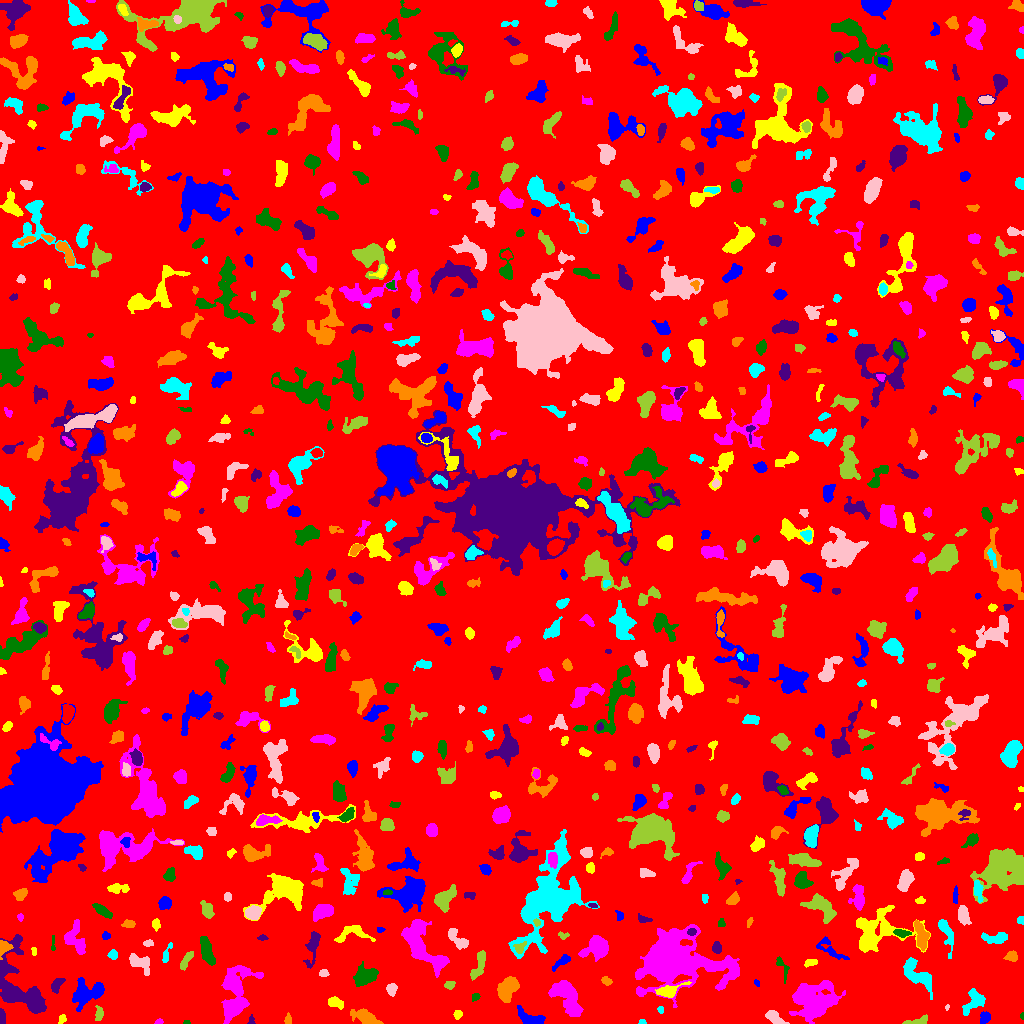

Source data for this figure (header and first rows):
ID, X, Y, A, B, theta, total_flux, mu_max, mu_median, mu_mean, R_fwhm, R_e, R10, R90, x_start, x_end, y_start, y_end, area, greylevel
0, 515.5, 518.2, 297.7, 294, -0.462, 1784567, 14.0, 2.0, 2.154, 54.67, 242.7, 93.76, 386, 0, 1023, 0, 1023, 828654, 2.154
1, 984.6, 6.142, 2.682, 2.278, 1.359, 431.0, 9.0, 3.0, 3.684, 3.656, 3.09, 1.262, 4.951, 980, 990, 0, 12, 117, 8.684
2, 61.56, 3.913, 2.393, 1.821, 1.015, 160.0, 5.0, 3.0, 2.462, 3.338, 2.585, 0.9772, 3.827, 58, 66, 0, 9, 65, 7.462
3, 158.8, 1.563, 1.931, 1.269, 0.2625, 142.0, 8.0, 3.5, 3.381, 2.585, 1.954, 0.5642, 3.038, 154, 163, 0, 5, 42, 8.381
4, 186.9, 1.096, 1.554, 1.019, -0.0712, 73.0, 6.0, 2.0, 2.607, 2.034, 1.493, 0.5642, 2.459, 183, 190, 0, 3, 28, 7.607
5, 251.2, 2.753, 2.484, 1.533, 1.539, 93.0, 5.0, 2.0, 1.824, 1.871, 2.111, 0.5642, 3.478, 247, 255, 0, 9, 51, 6.824
6, 365.2, 6.479, 6.175, 2.942, -0.3704, 1120, 11.0, 3.0, 3.636, 4.72, 4.754, 1.784, 8.117, 350, 383, 0, 15, 308, 8.636
7, 641.9, 1.365, 1.702, 1.238, 0.0535, 115.0, 7.0, 3.0, 3.194, 2.111, 1.693, 0.5642, 2.821, 638, 646, 0, 4, 36, 8.194
8, 774.8, 5.904, 5.831, 2.439, -0.6088, 675.0, 8.0, 3.0, 3.629, 5.14, 4.26, 1.693, 6.794, 765, 789, 0, 13, 186, 7.629
9, 916.7, 2.2, 7.426, 1.748, 0.1957, 305.0, 6.0, 2.0, 2.311, 4.406, 3.656, 1.262, 5.441, 902, 927, 0, 9, 132, 7.311
10, 428.4, 9.564, 2.683, 1.871, -0.4036, 172.0, 4.0, 2.0, 2.15, 4.184, 2.821, 1.128, 4.334, 424, 434, 5, 13, 80, 7.15
11, 530, 5.107, 7.508, 3.343, -0.3673, 751.0, 8.0, 3.0, 2.761, 4.72, 5.046, 1.784, 7.939, 517, 545, 0, 18, 272, 7.761
12, 457.7, 9.101, 2.296, 1.906, 1.03, 139.0, 4.0, 2.0, 1.931, 3.7, 2.646, 0.9772, 4.184, 453, 462, 4, 13, 72, 6.931
13, 566.3, 28.09, 10.63, 5.06, -1.009, 2140, 11.0, 3.0, 3.189, 4.853, 7.611, 2.585, 12.26, 548, 583, 7, 43, 671, 8.189
14, 1022, 7.5, 1.628, 0.7263, -0.0, 40.0, 4.0, 2.0, 1.538, 2.111, 1.262, 0.0, 2.034, 1020, 1023, 4, 11, 26, 8.538
15, 1.649, 6.754, 3.698, 1.437, -1.499, 211.0, 7.0, 2.0, 2.453, 2.523, 2.706, 0.9772, 4.442, 0, 5, 0, 15, 86, 7.453
16, 288.1, 3.731, 2.687, 1.686, 1.528, 171.0, 4.0, 2.0, 2.552, 4.222, 2.646, 1.128, 4.068, 284, 291, 0, 11, 67, 7.552
17, 660.5, 13.95, 1.845, 1.56, -1.425, 78.0, 3.0, 2.0, 1.773, 3.038, 2.257, 0.7979, 3.338, 657, 663, 10, 17, 44, 6.773
18, 947.2, 16.0, 1.41, 0.8606, 1.371, 33.0, 3.0, 1.0, 1.32, 1.784, 1.382, 0.5642, 2.185, 945, 949, 13, 19, 25, 7.32
19, 99.14, 9.886, 3.218, 1.506, 1.498, 158.0, 5.0, 1.0, 1.477, 2.877, 2.585, 0.9772, 4.297, 95, 103, 3, 18, 107, 7.477
20, 285.8, 32.92, 10.17, 3.727, 1.105, 2381, 11.0, 4.0, 4.678, 7.464, 6.77, 2.646, 10.97, 271, 296, 14, 60, 509, 8.678
21, 89.56, 31.73, 8.716, 5.505, 0.3403, 1697, 12.0, 2.0, 3.052, 4.618, 6.383, 2.185, 10.84, 72, 104, 12, 46, 556, 8.052
22, 335.9, 20.55, 4.274, 2.192, -0.2695, 487.0, 6.0, 3.0, 3.247, 5.557, 3.868, 1.596, 5.89, 328, 343, 14, 27, 150, 8.247
23, 813.8, 22.24, 10.82, 8.851, 0.123, 6259, 13.0, 4.0, 4.905, 10.37, 10.56, 4.146, 17.32, 789, 845, 0, 43, 1276, 8.905
24, 475.4, 26.54, 2.096, 1.732, 0.3613, 136.0, 4.0, 2.0, 2.267, 3.742, 2.459, 0.9772, 3.7, 472, 480, 22, 30, 60, 7.267
25, 56.63, 38.54, 3.955, 2.133, 1.068, 412.0, 8.0, 3.0, 2.901, 4.068, 3.523, 1.262, 5.528, 51, 65, 30, 45, 142, 7.901
26, 508.1, 34.89, 6.781, 4.043, 1.007, 2194, 13.0, 5.0, 5.513, 6.628, 6.257, 2.394, 9.772, 497, 519, 21, 47, 398, 9.513
27, 974.1, 22.37, 6.773, 4.095, 0.9097, 1694, 12.0, 5.0, 5.429, 6.333, 5.726, 2.185, 8.903, 962, 985, 8, 35, 312, 8.429
28, 391.4, 34.14, 2.755, 2.313, 1.571, 400.0, 8.0, 3.0, 3.448, 4.068, 3.192, 1.262, 5.078, 386, 397, 27, 40, 116, 8.448
29, 449.7, 38.49, 2.772, 1.933, 0.2039, 142.0, 3.0, 2.0, 1.753, 3.949, 2.985, 1.128, 4.514, 444, 455, 34, 42, 81, 6.753
30, 123.8, 39.4, 2.099, 1.133, -1.556, 121.0, 6.0, 2.0, 2.75, 2.585, 1.954, 0.7979, 3.141, 122, 126, 35, 44, 44, 7.75
31, 757.2, 40.45, 1.763, 1.021, -1.003, 38.0, 2.0, 1.0, 1.027, 2.877, 1.693, 0.5642, 2.646, 754, 759, 37, 44, 37, 7.027
32, 668.2, 32.12, 6.274, 2.697, 0.2761, 915.0, 10.0, 3.0, 3.877, 5.262, 4.334, 1.693, 7.047, 655, 691, 26, 42, 236, 11.88
33, 235.6, 28.94, 15.58, 7.358, 1.35, 3944, 10.0, 3.0, 3.789, 9.788, 10.06, 3.785, 16.1, 221, 263, 0, 58, 1041, 7.789
34, 365, 47.15, 5.929, 3.604, 0.3849, 1456, 10.0, 4.0, 3.925, 7.136, 5.698, 2.185, 8.849, 353, 378, 37, 62, 371, 8.925
35, 16.8, 38.19, 20.04, 10.17, -1.206, 5813, 13.0, 4.0, 4.427, 8.349, 10.93, 3.827, 17.85, 0, 46, 10, 89, 1313, 8.427
36, 606, 43.06, 2.33, 1.655, -0.5098, 125.0, 4.0, 1.0, 1.562, 3.523, 2.459, 0.9772, 3.949, 601, 612, 38, 47, 80, 7.562
37, 917.5, 48.18, 9.907, 4.414, -0.7888, 1206, 8.0, 2.0, 2.456, 5.47, 6.699, 2.257, 10.65, 903, 932, 24, 66, 491, 7.456
38, 323.6, 50.35, 2.273, 1.702, -0.06364, 156.0, 4.0, 3.0, 2.294, 3.909, 2.585, 0.9772, 3.785, 319, 329, 47, 54, 68, 7.294
39, 478.5, 57.67, 8.548, 2.542, 1.242, 553.0, 5.0, 2.0, 2.23, 5.232, 4.618, 1.871, 7.569, 470, 485, 43, 73, 248, 7.23
40, 971.1, 49.54, 3.084, 1.369, 0.6986, 107.0, 6.0, 1.0, 1.289, 2.111, 2.034, 0.5642, 3.785, 966, 979, 45, 57, 83, 7.289
41, 562.3, 62.18, 5.512, 1.898, 0.6445, 362.0, 6.0, 2.0, 2.514, 4.297, 3.568, 1.382, 5.781, 552, 570, 52, 69, 144, 8.514
42, 810.5, 60.86, 3.21, 1.639, 0.1843, 197.0, 5.0, 2.0, 2.213, 3.29, 2.877, 1.128, 4.514, 804, 817, 56, 64, 89, 7.213
43, 421.3, 80.12, 16.75, 6.626, -0.9689, 3530, 10.0, 3.0, 3.595, 9.575, 9.39, 3.568, 15.08, 401, 449, 46, 104, 982, 8.595
44, 782.2, 55.31, 7.264, 2.102, -1.22, 208.0, 4.0, 2.0, 1.638, 4.82, 3.613, 1.382, 5.47, 776, 789, 40, 67, 127, 7.638
45, 313.2, 79.18, 9.681, 2.5, 1.365, 598.0, 8.0, 2.0, 2.128, 4.068, 4.687, 1.596, 7.777, 303, 320, 55, 92, 281, 7.128
46, 3.573, 76.41, 3.534, 2.887, 1.255, 1030, 16.0, 6.0, 7.254, 4.184, 3.478, 1.382, 5.754, 0, 13, 64, 83, 142, 14.25
47, 112.7, 68.64, 2.263, 2.193, -1.381, 243.0, 6.0, 3.0, 2.893, 3.949, 2.877, 1.128, 4.406, 107, 117, 64, 74, 84, 7.893
48, 139.8, 60.65, 5.9, 3.244, -0.4694, 962.0, 9.0, 3.0, 3.537, 5.528, 4.886, 1.871, 7.797, 129, 149, 48, 70, 272, 8.537
49, 185.7, 62.57, 5.684, 1.691, 1.052, 223.0, 5.0, 1.0, 1.527, 2.523, 3.613, 1.262, 5.67, 180, 193, 53, 72, 146, 7.527
50, 754, 71.71, 4.005, 2.162, -0.8066, 311.0, 6.0, 2.0, 2.356, 4.068, 3.478, 1.262, 5.499, 746, 761, 61, 77, 132, 7.356
51, 830.3, 73.66, 9.597, 3.146, -0.6126, 345.0, 4.0, 1.0, 1.42, 5.781, 4.886, 1.871, 7.653, 816, 849, 64, 87, 243, 6.42
52, 33.42, 72.36, 2.382, 1.253, -1.512, 91.0, 4.0, 2.0, 2.068, 3.09, 2.111, 0.7979, 3.192, 31, 36, 68, 76, 44, 7.068
53, 75.26, 84.53, 8.306, 4.807, -1.265, 1425, 8.0, 4.0, 3.692, 8.253, 6.531, 2.585, 9.821, 64, 85, 69, 104, 386, 7.692
54, 206.8, 73.16, 7.588, 2.408, -1.269, 1021, 8.0, 3.0, 3.359, 6.723, 5.382, 2.185, 8.273, 200, 215, 58, 87, 304, 9.359
55, 716.6, 75.89, 2.854, 2.033, -1.471, 427.0, 8.0, 4.0, 4.146, 4.222, 3.141, 1.262, 4.82, 712, 721, 70, 82, 103, 9.146
56, 1012, 67.22, 2.807, 2.374, 0.116, 383.0, 7.0, 3.0, 3.302, 3.989, 3.141, 1.262, 5.046, 1003, 1017, 62, 73, 116, 8.302
57, 166.3, 69.19, 5.748, 1.656, 1.226, 153.0, 3.0, 2.0, 1.457, 4.184, 3.432, 1.493, 5.078, 162, 172, 61, 81, 105, 6.457
58, 148.5, 79.79, 2.348, 1.422, 0.4297, 82.0, 4.0, 1.0, 1.262, 2.932, 2.111, 0.7979, 3.29, 143, 153, 77, 84, 65, 7.262
59, 519.7, 75.91, 3.259, 2.484, 0.81, 309.0, 5.0, 3.0, 2.971, 4.583, 3.385, 1.382, 5.14, 513, 526, 70, 82, 104, 10.97
... 768 more rows
